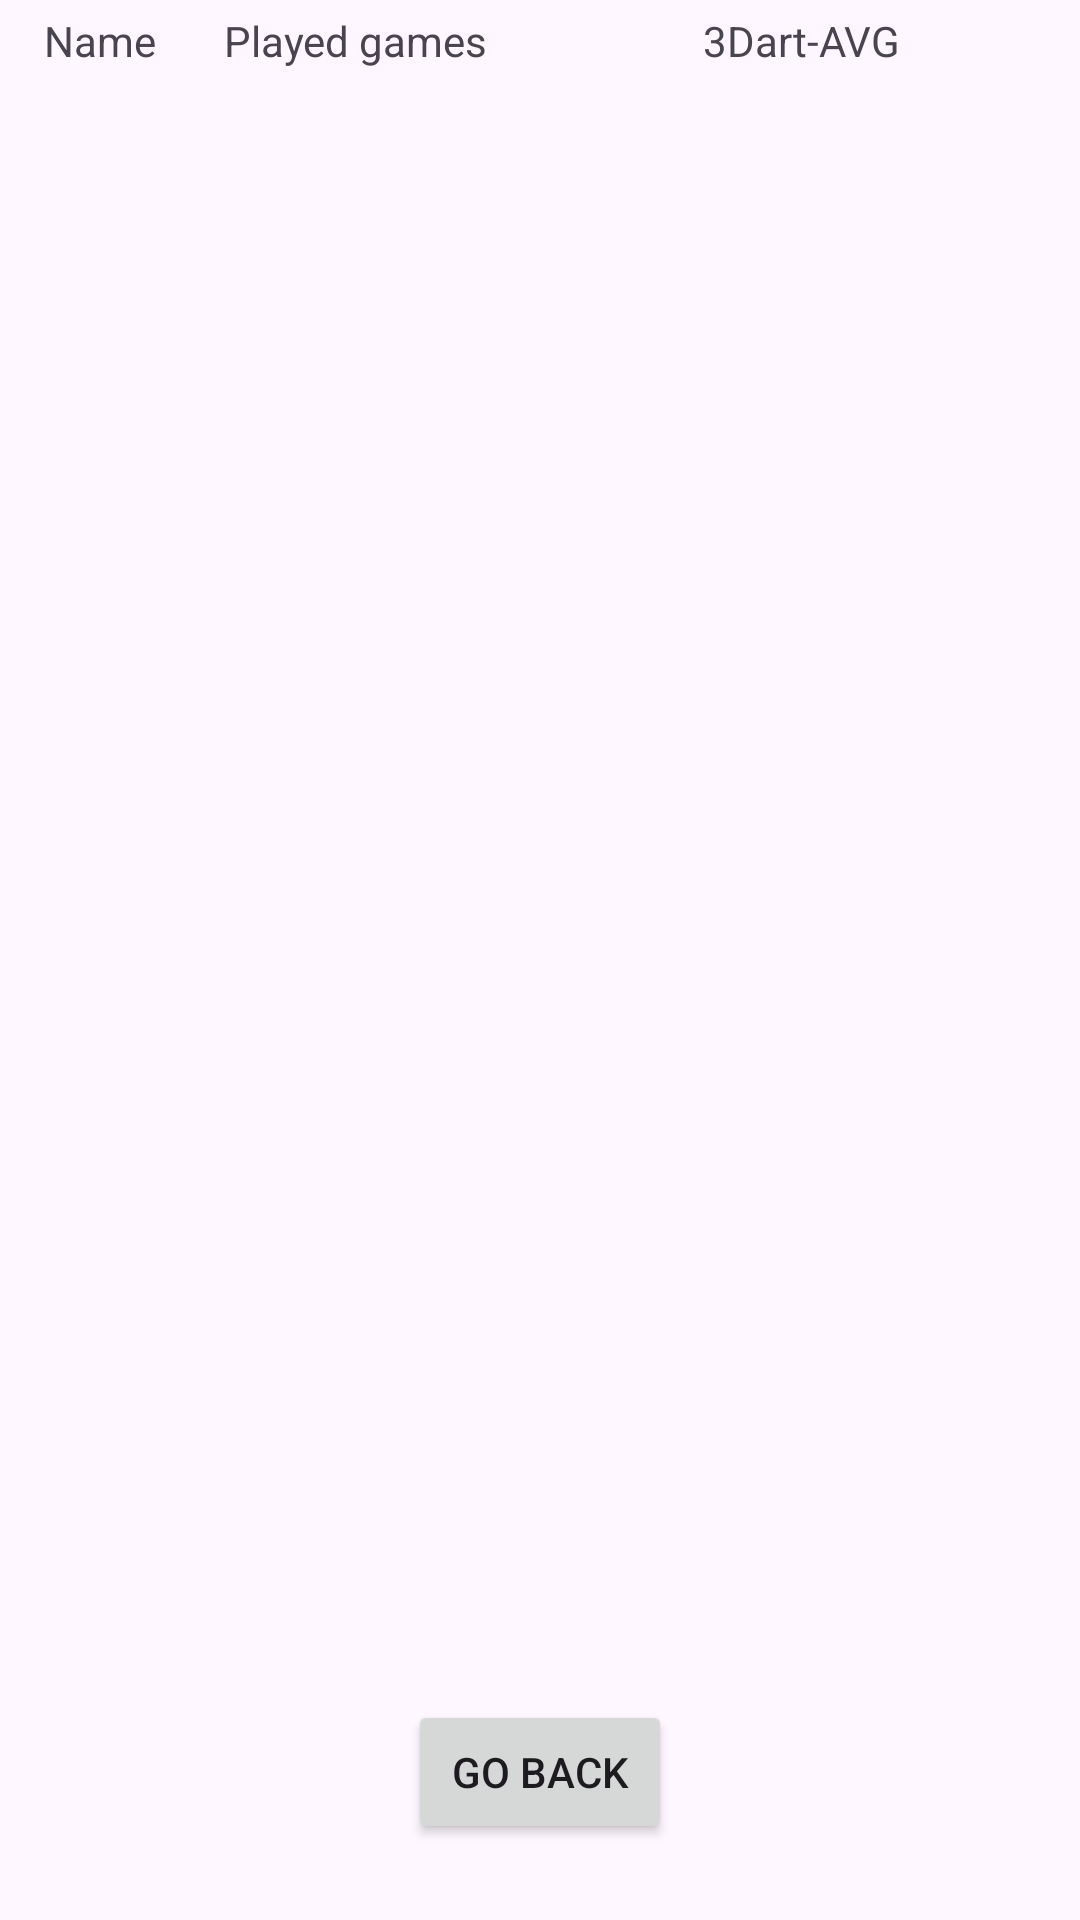

Android layout source for this screen:
<!-- AndroidManifest.xml: application theme Theme.OlioHTDarts -->
<!-- res/layout/activity_player_list.xml -->
<?xml version="1.0" encoding="utf-8"?>
<androidx.constraintlayout.widget.ConstraintLayout xmlns:android="http://schemas.android.com/apk/res/android"
    xmlns:app="http://schemas.android.com/apk/res-auto"
    xmlns:tools="http://schemas.android.com/tools"
    android:id="@+id/player1score"
    android:layout_width="match_parent"
    android:layout_height="match_parent"
    tools:context=".PlayerListActivity">

    <androidx.recyclerview.widget.RecyclerView
        android:id="@+id/playerListRV"
        android:layout_width="409dp"
        android:layout_height="524dp"
        app:layout_constraintBottom_toBottomOf="parent"
        app:layout_constraintEnd_toEndOf="parent"
        app:layout_constraintStart_toStartOf="parent"
        app:layout_constraintTop_toTopOf="parent"
        app:layout_constraintVertical_bias="0.164" />

    <Button
        android:id="@+id/buttonBackToMainActivity"
        android:layout_width="wrap_content"
        android:layout_height="wrap_content"
        android:onClick="switchToMain"
        android:text="Go Back"
        app:layout_constraintBottom_toBottomOf="parent"
        app:layout_constraintEnd_toEndOf="parent"
        app:layout_constraintStart_toStartOf="parent"
        app:layout_constraintTop_toBottomOf="@+id/playerListRV"
        app:layout_constraintVertical_bias="0.484" />

    <TextView
        android:id="@+id/textView"
        android:layout_width="wrap_content"
        android:layout_height="wrap_content"
        android:layout_marginTop="4dp"
        android:text="Name"
        app:layout_constraintEnd_toEndOf="parent"
        app:layout_constraintHorizontal_bias="0.045"
        app:layout_constraintStart_toStartOf="parent"
        app:layout_constraintTop_toTopOf="parent" />

    <TextView
        android:id="@+id/textView7"
        android:layout_width="wrap_content"
        android:layout_height="wrap_content"
        android:layout_marginTop="4dp"
        android:text="Played games"
        app:layout_constraintEnd_toEndOf="parent"
        app:layout_constraintHorizontal_bias="0.274"
        app:layout_constraintStart_toStartOf="parent"
        app:layout_constraintTop_toTopOf="parent" />

    <TextView
        android:id="@+id/textView8"
        android:layout_width="wrap_content"
        android:layout_height="wrap_content"
        android:layout_marginTop="4dp"
        android:text="3Dart-AVG"
        app:layout_constraintEnd_toEndOf="parent"
        app:layout_constraintHorizontal_bias="0.796"
        app:layout_constraintStart_toStartOf="parent"
        app:layout_constraintTop_toTopOf="parent" />

</androidx.constraintlayout.widget.ConstraintLayout>
<!-- resources referenced by this layout -->
<resources>
  <style name="Theme.OlioHTDarts" parent="Base.Theme.OlioHTDarts" />
  <style name="Base.Theme.OlioHTDarts" parent="Theme.Material3.DayNight.NoActionBar">
          
          
      </style>
</resources>
